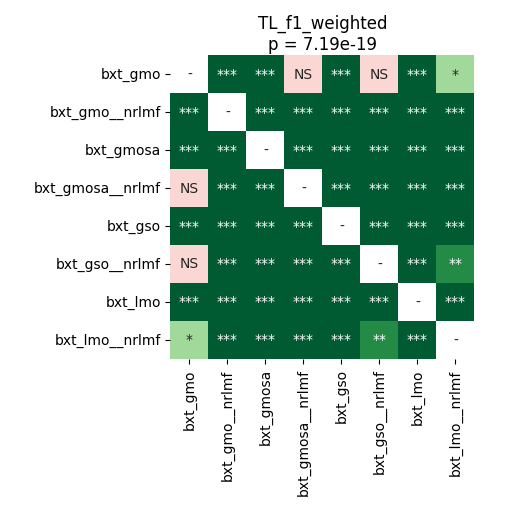

The data file committed next to this chart (first rows):
	bxt_gmo	bxt_gmo__nrlmf	bxt_gmosa	bxt_gmosa__nrlmf	bxt_gso	bxt_gso__nrlmf	bxt_lmo	bxt_lmo__nrlmf
bxt_gmo	1.0	3.5603841145833336e-05	3.5603841145833336e-05	0.5966	3.5603841145833336e-05	0.05981	3.5603841145833336e-05	0.03122
bxt_gmo__nrlmf	3.5603841145833336e-05	1.0	3.5603841145833336e-05	3.5603841145833336e-05	3.5603841145833336e-05	3.5603841145833336e-05	3.5603841145833336e-05	3.5603841145833336e-05
bxt_gmosa	3.5603841145833336e-05	3.5603841145833336e-05	1.0	3.5603841145833336e-05	3.5603841145833336e-05	3.5603841145833336e-05	3.5603841145833336e-05	3.5603841145833336e-05
bxt_gmosa__nrlmf	0.5966	3.5603841145833336e-05	3.5603841145833336e-05	1.0	3.5603841145833336e-05	3.5603841145833336e-05	3.5603841145833336e-05	3.5603841145833336e-05
bxt_gso	3.5603841145833336e-05	3.5603841145833336e-05	3.5603841145833336e-05	3.5603841145833336e-05	1.0	3.5603841145833336e-05	3.5603841145833336e-05	3.5603841145833336e-05
bxt_gso__nrlmf	0.05981	3.5603841145833336e-05	3.5603841145833336e-05	3.5603841145833336e-05	3.5603841145833336e-05	1.0	3.5603841145833336e-05	0.007041
bxt_lmo	3.5603841145833336e-05	3.5603841145833336e-05	3.5603841145833336e-05	3.5603841145833336e-05	3.5603841145833336e-05	3.5603841145833336e-05	1.0	3.5603841145833336e-05
bxt_lmo__nrlmf	0.03122	3.5603841145833336e-05	3.5603841145833336e-05	3.5603841145833336e-05	3.5603841145833336e-05	0.007041	3.5603841145833336e-05	1.0
